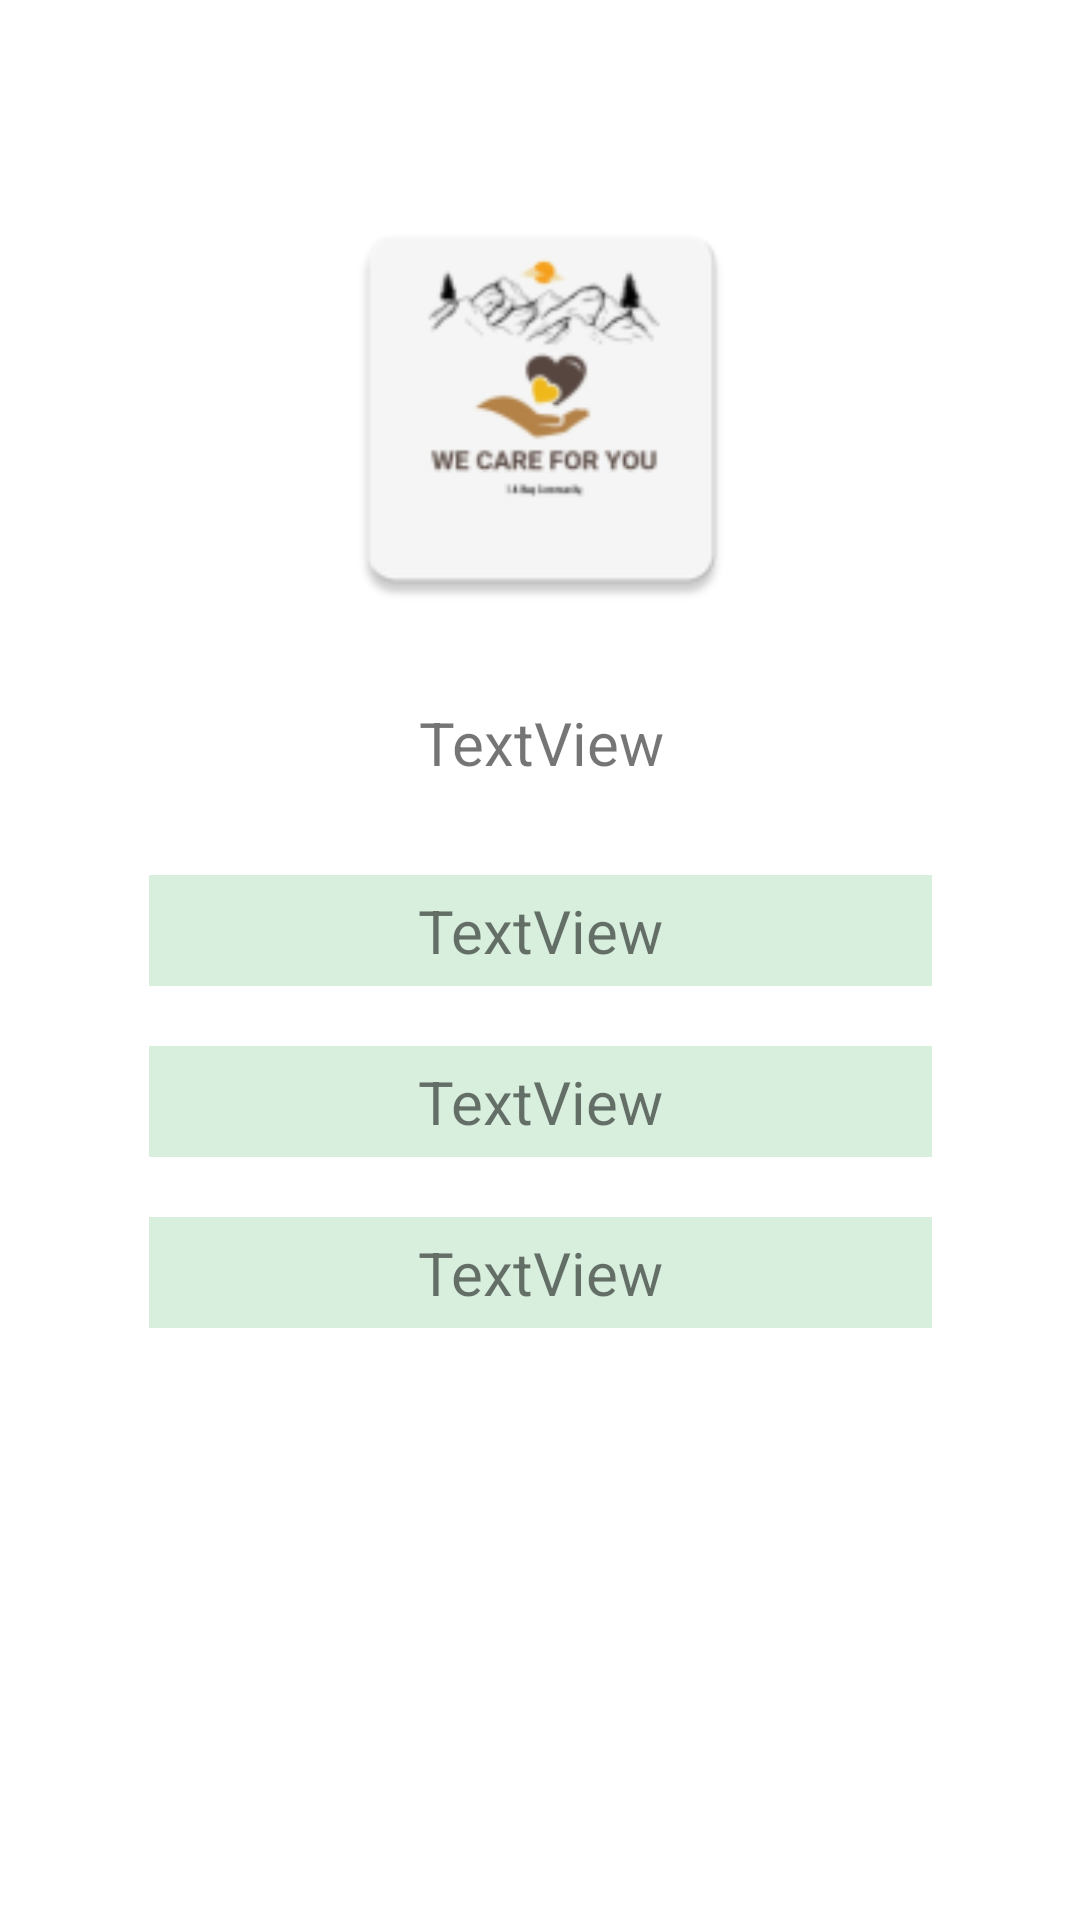

Produce the Android XML layout that renders to this screen, including the resource entries it uses.
<!-- AndroidManifest.xml: application theme Theme.WeCareForYou -->
<!-- res/layout/activity_musiclist.xml -->
<?xml version="1.0" encoding="utf-8"?>
<androidx.constraintlayout.widget.ConstraintLayout xmlns:android="http://schemas.android.com/apk/res/android"
    xmlns:app="http://schemas.android.com/apk/res-auto"
    xmlns:tools="http://schemas.android.com/tools"
    android:layout_width="match_parent"
    android:layout_height="match_parent"
    tools:context=".MusicListActivity">

    <TextView
        android:id="@+id/textView8"
        android:layout_width="146dp"
        android:layout_height="wrap_content"
        android:layout_marginTop="20dp"
        android:gravity="center"
        android:text="TextView"
        android:textSize="20sp"
        app:layout_constraintEnd_toEndOf="parent"
        app:layout_constraintHorizontal_bias="0.501"
        app:layout_constraintStart_toStartOf="parent"
        app:layout_constraintTop_toBottomOf="@+id/image" />

    <ImageView
        android:id="@+id/image"
        android:layout_width="146dp"
        android:layout_height="156dp"
        app:layout_constraintBottom_toBottomOf="parent"
        app:layout_constraintEnd_toEndOf="parent"
        app:layout_constraintHorizontal_bias="0.501"
        app:layout_constraintStart_toStartOf="parent"
        app:layout_constraintTop_toTopOf="parent"
        app:layout_constraintVertical_bias="0.12"
        app:srcCompat="@mipmap/ic_launcher" />

    <LinearLayout
        android:layout_width="301dp"
        android:layout_height="358dp"
        android:orientation="vertical"
        android:padding="20dp"
        app:layout_constraintBottom_toBottomOf="parent"
        app:layout_constraintEnd_toEndOf="parent"
        app:layout_constraintStart_toStartOf="parent"
        app:layout_constraintTop_toBottomOf="@+id/textView8"
        app:layout_constraintVertical_bias="0.504">

        <TextView
            android:id="@+id/textView9"
            android:layout_width="match_parent"
            android:layout_height="wrap_content"
            android:background="#D8EFDE"
            android:gravity="center"
            android:padding="5dp"
            android:text="TextView"
            android:textSize="20sp" />

        <TextView
            android:id="@+id/textView10"
            android:layout_width="match_parent"
            android:layout_height="wrap_content"
            android:layout_marginTop="20dp"
            android:background="#D8EFDE"
            android:gravity="center"
            android:padding="5dp"
            android:text="TextView"
            android:textSize="20sp" />

        <TextView
            android:id="@+id/textView11"
            android:layout_width="match_parent"
            android:layout_height="wrap_content"
            android:layout_marginTop="20dp"
            android:background="#D8EFDE"
            android:padding="5dp"
            android:gravity="center"
            android:text="TextView"
            android:textSize="20sp" />
    </LinearLayout>

</androidx.constraintlayout.widget.ConstraintLayout>
<!-- resources referenced by this layout -->
<resources>
  <!-- mipmap ic_launcher: png bitmap (mipmap-hdpi, 3004 bytes) -->
  <style name="Theme.WeCareForYou" parent="Theme.MaterialComponents.DayNight.DarkActionBar">
          
          <item name="colorPrimary">@color/purple_500</item>
          <item name="colorPrimaryVariant">@color/purple_700</item>
          <item name="colorOnPrimary">@color/white</item>
          
          <item name="colorSecondary">@color/teal_200</item>
          <item name="colorSecondaryVariant">@color/teal_700</item>
          <item name="colorOnSecondary">@color/black</item>
          
          <item name="android:statusBarColor" tools:targetApi="l">?attr/colorPrimaryVariant</item>
          
      </style>
  <color name="purple_500">#FF6200EE</color>
  <color name="purple_700">#FF3700B3</color>
  <color name="white">#FFFFFFFF</color>
  <color name="teal_200">#FF03DAC5</color>
  <color name="teal_700">#FF018786</color>
  <color name="black">#FF000000</color>
</resources>
